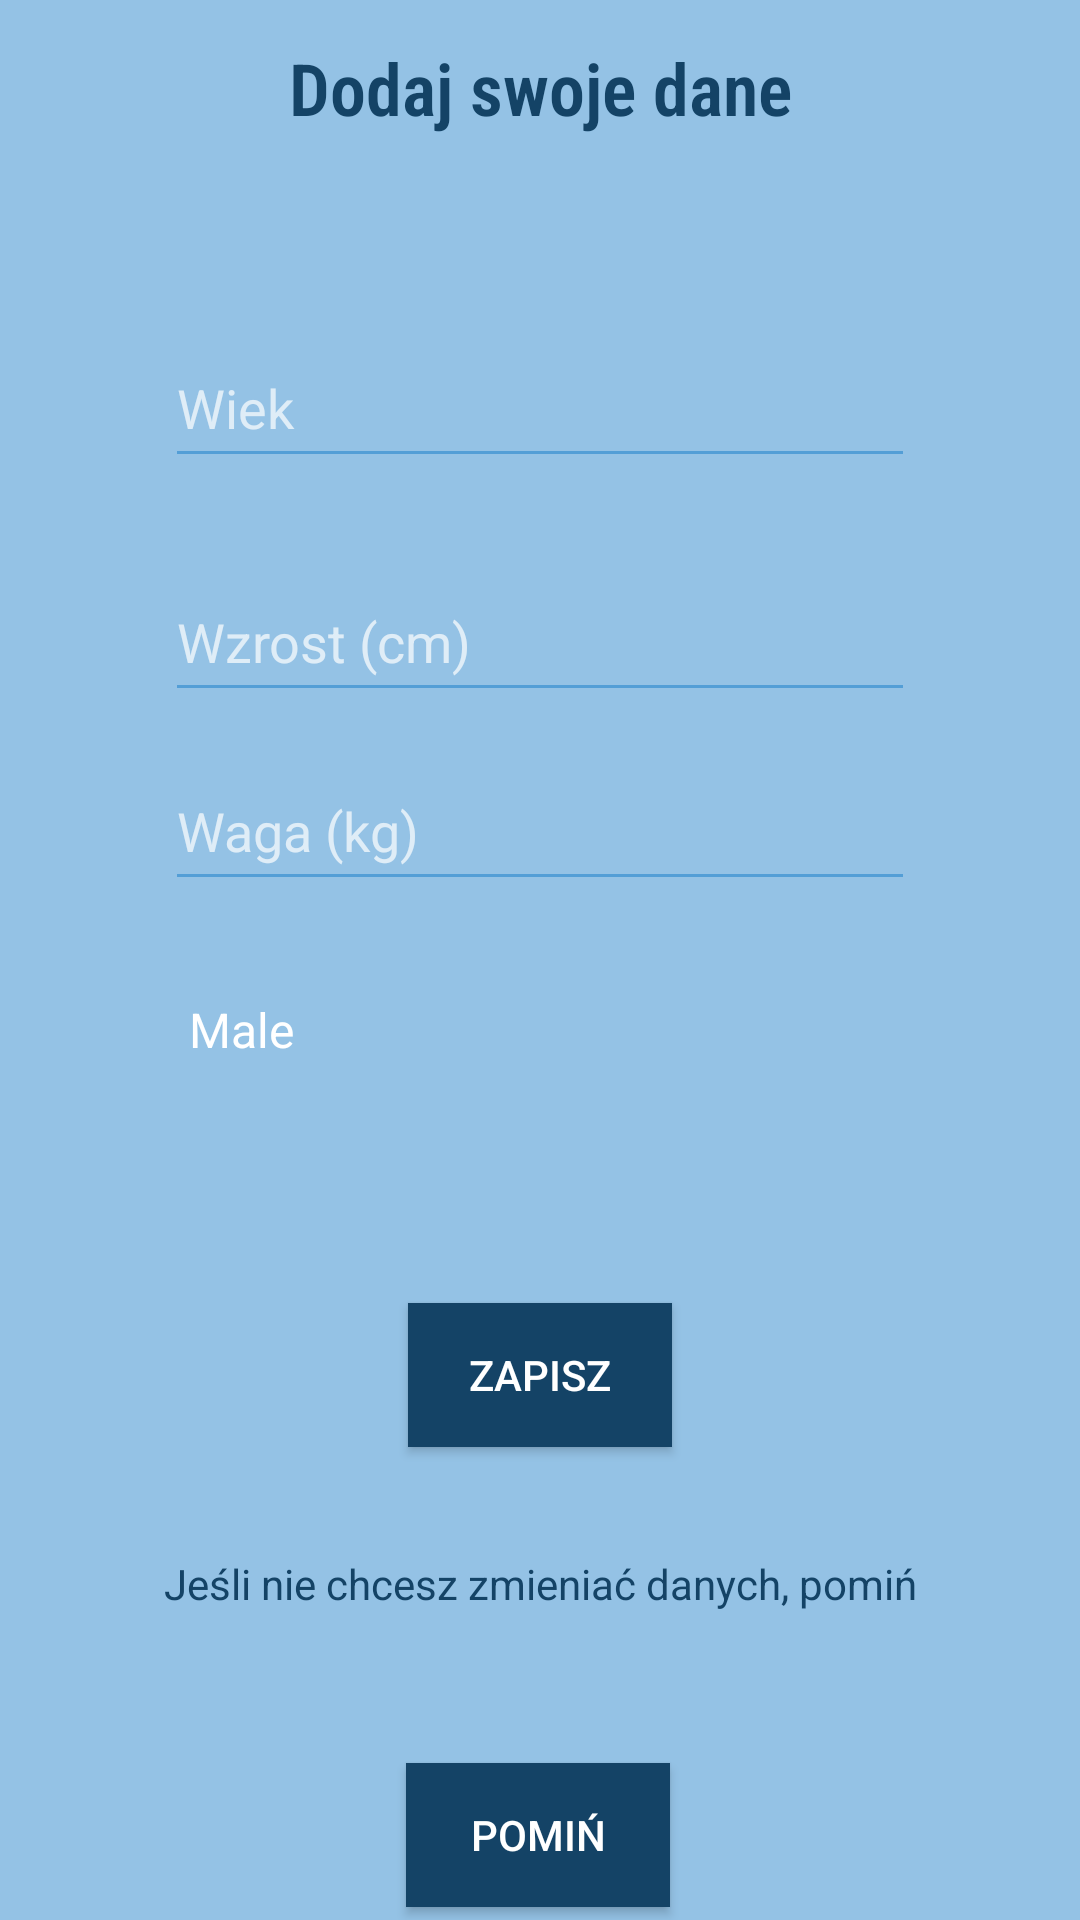

Reconstruct the res/layout file that produces this screen, plus the resources it refers to.
<!-- AndroidManifest.xml: application theme Theme.WaterTrackerApp -->
<!-- res/layout/activity_userdata.xml -->
<?xml version="1.0" encoding="utf-8"?>
<androidx.constraintlayout.widget.ConstraintLayout xmlns:android="http://schemas.android.com/apk/res/android"
    xmlns:app="http://schemas.android.com/apk/res-auto"
    xmlns:tools="http://schemas.android.com/tools"
    android:layout_width="match_parent"
    android:layout_height="match_parent"
    android:background="#94c2e5">

    <Button
        android:id="@+id/saveButton"
        android:layout_width="wrap_content"
        android:layout_height="wrap_content"
        android:layout_marginTop="30dp"
        android:layout_marginBottom="221dp"
        android:background="#144366"
        android:text="Zapisz"
        app:layout_constraintBottom_toBottomOf="parent"
        app:layout_constraintEnd_toEndOf="parent"
        app:layout_constraintStart_toStartOf="parent"
        app:layout_constraintTop_toBottomOf="@+id/inputGenderText" />

    <TextView
        android:id="@+id/textView5"
        android:layout_width="wrap_content"
        android:layout_height="wrap_content"
        android:layout_marginTop="76dp"
        android:layout_marginBottom="32dp"
        android:fontFamily="sans-serif-condensed-light"
        android:text="Dodaj swoje dane"
        android:textColor="#144366"
        android:textSize="24sp"
        android:textStyle="bold"
        app:layout_constraintBottom_toTopOf="@+id/inputAgeNumber"
        app:layout_constraintEnd_toEndOf="parent"
        app:layout_constraintStart_toStartOf="parent"
        app:layout_constraintTop_toTopOf="parent" />

    <EditText
        android:id="@+id/inputWeightNumber"
        android:layout_width="250dp"
        android:layout_height="50dp"
        android:layout_marginTop="1dp"
        android:layout_marginBottom="12dp"
        android:backgroundTint="#539ed6"
        android:ems="10"
        android:hint="Waga (kg)"
        android:inputType="numberDecimal"
        android:maxLength="3"
        android:textColor="#144366"
        android:textColorHighlight="#1E88E5"
        android:textColorLink="#3949AB"
        android:textCursorDrawable="@drawable/cursor_new"
        app:layout_constraintBottom_toTopOf="@+id/inputGenderText"
        app:layout_constraintEnd_toEndOf="parent"
        app:layout_constraintStart_toStartOf="parent"
        app:layout_constraintTop_toBottomOf="@+id/inputHeightNumber" />

    <EditText
        android:id="@+id/inputHeightNumber"
        android:layout_width="250dp"
        android:layout_height="50dp"
        android:layout_marginTop="6dp"
        android:layout_marginBottom="12dp"
        android:backgroundTint="#539ed6"
        android:ems="10"
        android:hint="Wzrost (cm)"
        android:inputType="numberDecimal"
        android:maxLength="3"
        android:textColor="#144366"
        android:textColorHighlight="#1E88E5"
        android:textColorLink="#3949AB"
        android:textCursorDrawable="@drawable/cursor_new"
        app:layout_constraintBottom_toTopOf="@+id/inputWeightNumber"
        app:layout_constraintEnd_toEndOf="parent"
        app:layout_constraintStart_toStartOf="parent"
        app:layout_constraintTop_toBottomOf="@+id/inputAgeNumber" />

    <EditText
        android:id="@+id/inputAgeNumber"
        android:layout_width="250dp"
        android:layout_height="50dp"
        android:layout_marginTop="32dp"
        android:layout_marginBottom="22dp"
        android:backgroundTint="#539ed6"
        android:ems="10"
        android:hint="Wiek"
        android:inputType="number"
        android:maxLength="3"
        android:textColor="#144366"
        android:textColorHighlight="#1E88E5"
        android:textColorLink="#3949AB"
        android:textCursorDrawable="@drawable/cursor_new"
        app:layout_constraintBottom_toTopOf="@+id/inputHeightNumber"
        app:layout_constraintEnd_toEndOf="parent"
        app:layout_constraintStart_toStartOf="parent"
        app:layout_constraintTop_toBottomOf="@+id/textView5" />

    <Spinner
        android:id="@+id/inputGenderText"
        android:layout_width="250dp"
        android:layout_height="50dp"
        android:layout_marginTop="6dp"
        android:layout_marginBottom="36dp"
        android:background="#008F8F8F"
        android:backgroundTint="#539ed6"
        android:entries='@array/array_name'
        android:focusable="auto"
        android:hapticFeedbackEnabled="false"
        android:spinnerMode="dropdown"
        app:layout_constraintBottom_toTopOf="@+id/saveButton"
        app:layout_constraintEnd_toEndOf="parent"
        app:layout_constraintStart_toStartOf="parent"
        app:layout_constraintTop_toBottomOf="@+id/inputWeightNumber" />

    <TextView
        android:id="@+id/textView6"
        android:layout_width="wrap_content"
        android:layout_height="wrap_content"
        android:layout_marginTop="32dp"
        android:layout_marginBottom="23dp"
        android:text="Jeśli nie chcesz zmieniać danych, pomiń"
        android:textColor="#144366"
        app:layout_constraintBottom_toTopOf="@+id/skipButton"
        app:layout_constraintEnd_toEndOf="parent"
        app:layout_constraintStart_toStartOf="parent"
        app:layout_constraintTop_toBottomOf="@+id/saveButton" />

    <Button
        android:id="@+id/skipButton"
        android:layout_width="wrap_content"
        android:layout_height="wrap_content"
        android:layout_marginTop="23dp"
        android:background="#144366"
        android:onClick="goToMain"
        android:text="Pomiń"
        app:layout_constraintBottom_toBottomOf="parent"
        app:layout_constraintEnd_toEndOf="parent"
        app:layout_constraintHorizontal_bias="0.498"
        app:layout_constraintStart_toStartOf="parent"
        app:layout_constraintTop_toBottomOf="@+id/textView6" />

</androidx.constraintlayout.widget.ConstraintLayout>
<!-- resources referenced by this layout -->
<resources>
  <string-array name="array_name">
  
          <item>"Male"</item>
          <item>"Female"</item>
  
      </string-array>
  <!-- drawable cursor_new (drawable) -->
  <?xml version="1.0" encoding="utf-8"?>
  <shape xmlns:android="http://schemas.android.com/apk/res/android">
      <size android:width="2dp" />
      <solid android:color="#103551"/>
  </shape>
  <style name="Theme.WaterTrackerApp" parent="Theme.AppCompat.NoActionBar" />
</resources>
